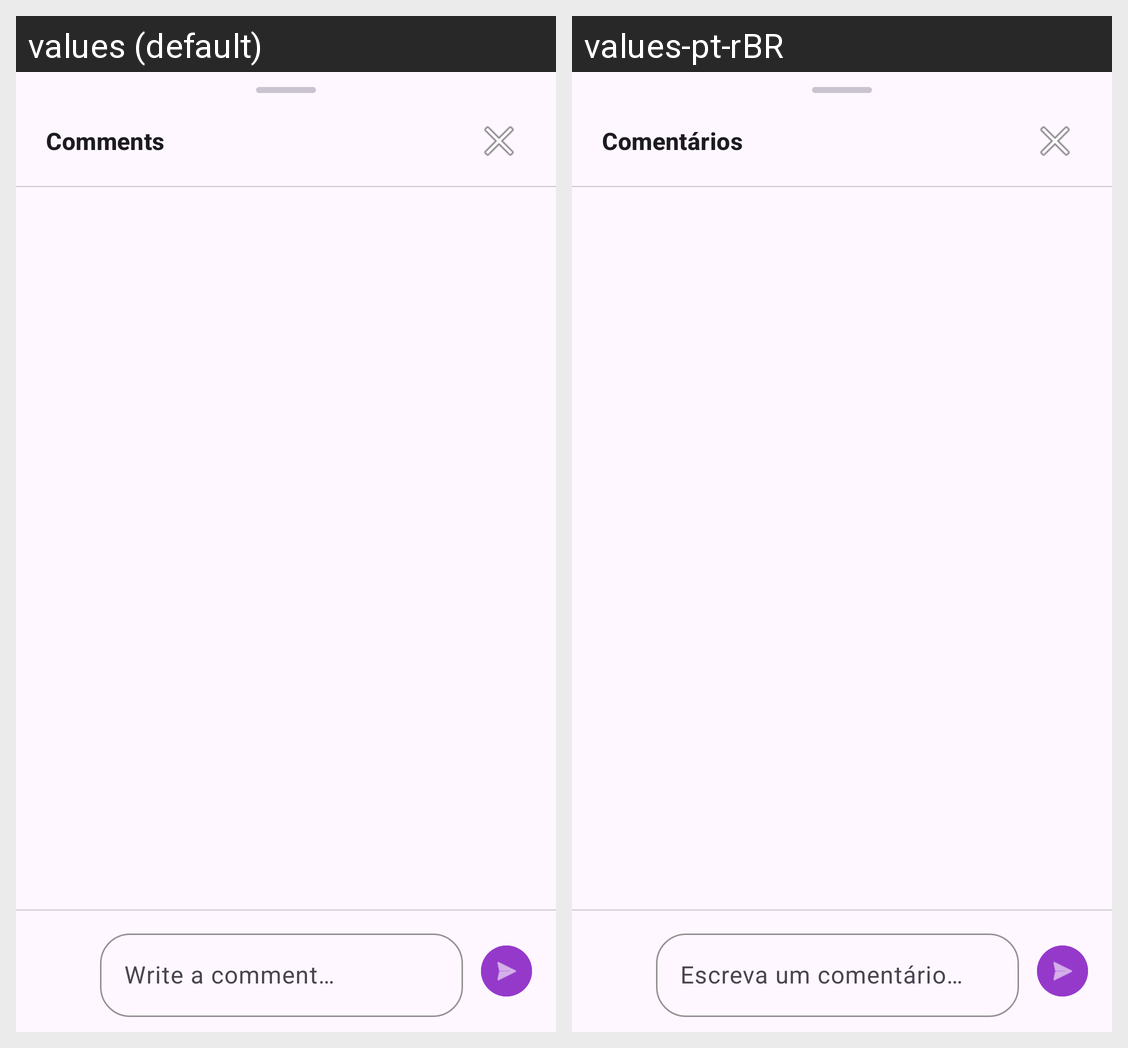

This grid shows one Android layout under two languages. Give, for every string resource on the screen, its name, the default text and each shown locale's text.
Android screen res/layout/dialog_comments.xml rendered under 2 locales, left to right: values (default), values-pt-rBR. Device: Nexus 5 (rendered at 1080×1920; each locale shown at half size, 540×960, under a caption strip naming it); theme Theme.Postly.
Strings drawn on this screen, with the default value and each locale's value (text and hints the layout hard-codes, and strings that could not be matched under every locale, appear in the picture but are not listed):

comments
  values: Comments
  values-pt-rBR: Comentários

write_a_comment
  values: Write a comment…
  values-pt-rBR: Escreva um comentário…
